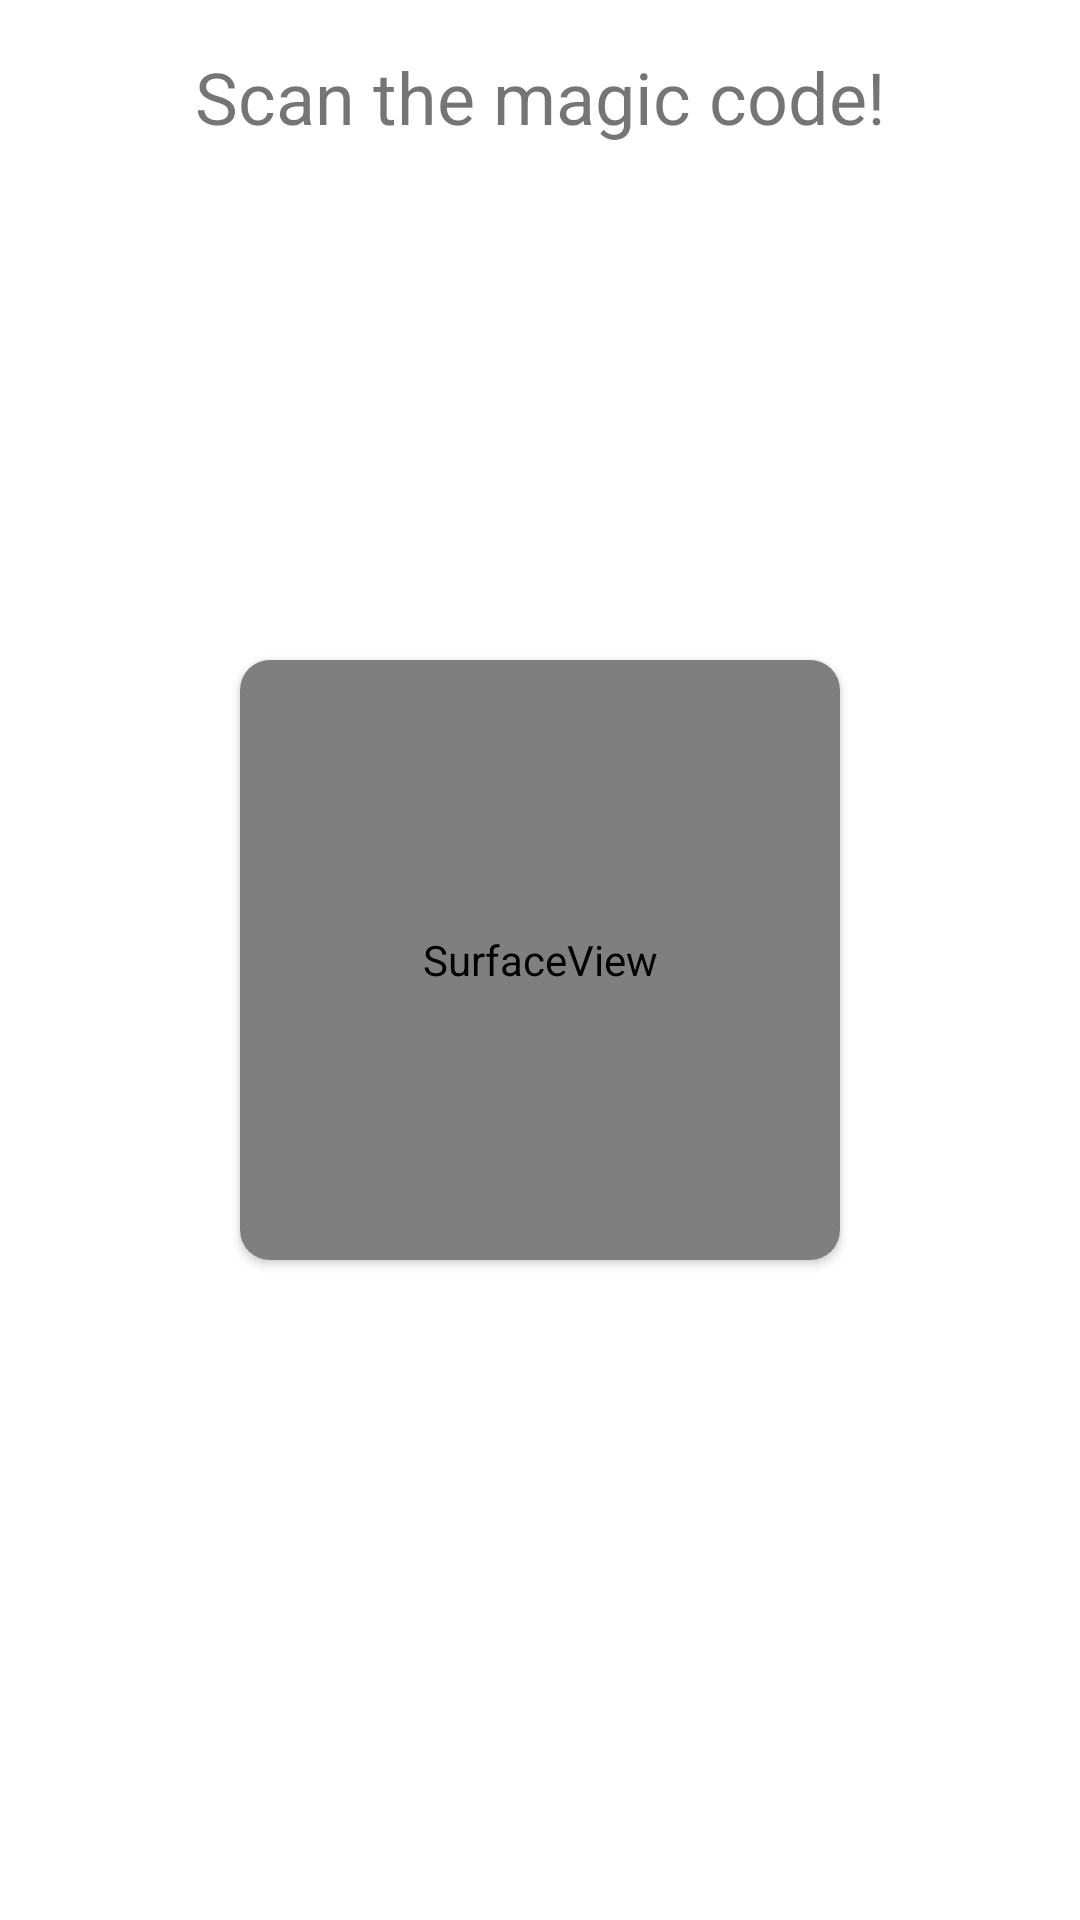

The Android layout XML behind this screen, and the referenced resources:
<!-- AndroidManifest.xml: application theme AppTheme -->
<!-- res/layout/fragment_scan_code.xml -->
<?xml version="1.0" encoding="utf-8"?>
<androidx.constraintlayout.widget.ConstraintLayout xmlns:android="http://schemas.android.com/apk/res/android"
    xmlns:app="http://schemas.android.com/apk/res-auto"
    xmlns:tools="http://schemas.android.com/tools"
    android:layout_width="match_parent"
    android:layout_height="match_parent"
    tools:context=".Fragment.ScanCodeFragment">

    <androidx.cardview.widget.CardView
        android:layout_width="wrap_content"
        android:layout_height="wrap_content"
        app:cardCornerRadius="10dp"
        app:layout_constraintBottom_toBottomOf="parent"
        app:layout_constraintEnd_toEndOf="parent"
        app:layout_constraintStart_toStartOf="parent"
        app:layout_constraintTop_toTopOf="parent">

        <androidx.constraintlayout.widget.ConstraintLayout
            android:layout_width="match_parent"
            android:layout_height="match_parent">

            <SurfaceView
                android:id="@+id/cameraSurfaceView"
                android:layout_width="200dp"
                android:layout_height="200dp"
                android:foregroundGravity="center_vertical|center_horizontal"
                app:layout_constraintBottom_toBottomOf="parent"
                app:layout_constraintEnd_toEndOf="parent"
                app:layout_constraintStart_toStartOf="parent"
                app:layout_constraintTop_toTopOf="parent" />

        </androidx.constraintlayout.widget.ConstraintLayout>
    </androidx.cardview.widget.CardView>


    <TextView
        android:id="@+id/scanBarcodeTextView"
        android:layout_width="wrap_content"
        android:layout_height="wrap_content"
        android:layout_marginStart="16dp"
        android:layout_marginLeft="16dp"
        android:layout_marginTop="16dp"
        android:layout_marginEnd="16dp"
        android:layout_marginRight="16dp"
        android:gravity="center"
        android:text="Scan the magic code!"
        android:textSize="24sp"
        app:layout_constraintEnd_toEndOf="parent"
        app:layout_constraintStart_toStartOf="parent"
        app:layout_constraintTop_toTopOf="parent" />
</androidx.constraintlayout.widget.ConstraintLayout>
<!-- resources referenced by this layout -->
<resources>
  <style name="AppTheme" parent="Theme.MaterialComponents.Light.NoActionBar">
          <item name="android:windowLightStatusBar" tools:targetApi="m">true</item>
          <item name="colorPrimary">@color/colorAccent</item>
          <item name="colorPrimaryDark">@color/colorPrimaryDark</item>
          <item name="colorAccent">@color/colorAccent</item>
          <item name="android:windowAnimationStyle">@style/CustomActivityAnimation</item>
      </style>
  <color name="colorAccent">#D81B60</color>
  <color name="colorPrimaryDark">#ffffff</color>
  <style name="CustomActivityAnimation">
          <item name="android:windowLightStatusBar" tools:targetApi="m">true</item>
          <item name="android:activityOpenEnterAnimation">@anim/slide_in_right</item>
          <item name="android:activityOpenExitAnimation">@anim/slide_out_left</item>
          <item name="android:activityCloseEnterAnimation">@anim/slide_in_left</item>
          <item name="android:activityCloseExitAnimation">@anim/slide_out_right</item>
      </style>
</resources>
